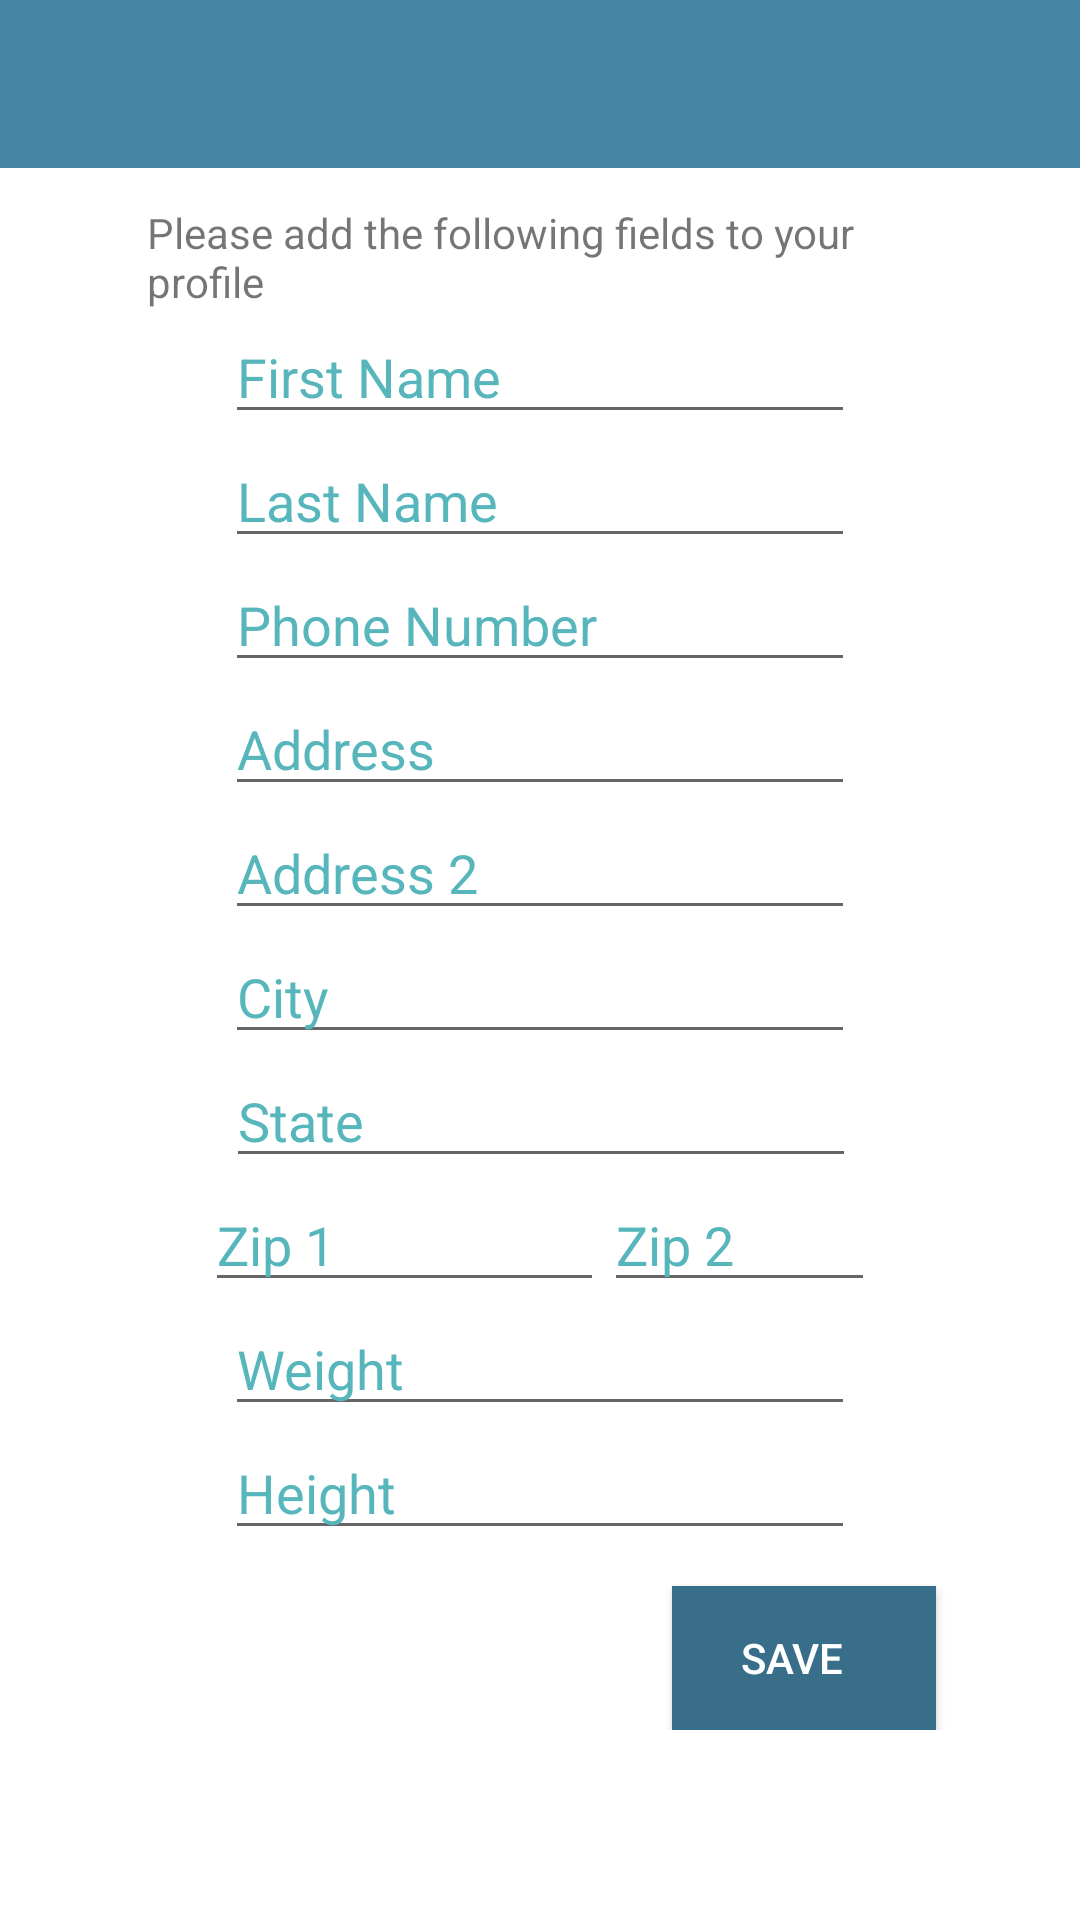

The Android layout XML behind this screen, and the referenced resources:
<!-- AndroidManifest.xml: activity theme AppTheme.NoActionBar -->
<!-- res/layout/activity_edit_profile.xml -->
<?xml version="1.0" encoding="utf-8"?>
<LinearLayout xmlns:android="http://schemas.android.com/apk/res/android"
    xmlns:app="http://schemas.android.com/apk/res-auto"
    xmlns:tools="http://schemas.android.com/tools"
    android:layout_width="match_parent"
    android:layout_height="wrap_content"
    android:orientation="vertical">

    <android.support.design.widget.AppBarLayout
        android:layout_width="match_parent"
        android:layout_height="wrap_content"
        android:theme="@style/AppTheme.AppBarOverlay"
        app:layout_constraintTop_toTopOf="parent">

        <android.support.v7.widget.Toolbar
            android:id="@+id/toolbar"
            android:layout_width="match_parent"
            android:layout_height="wrap_content"
            android:background="?attr/colorPrimary"
            app:popupTheme="@style/AppTheme.PopupOverlay" />

    </android.support.design.widget.AppBarLayout>

    <ScrollView
        android:layout_width="match_parent"
        android:layout_height="match_parent"
        android:clipToPadding="false">

        <android.support.constraint.ConstraintLayout
            android:id="@+id/constraint_layout"
            android:layout_width="match_parent"
            android:layout_height="wrap_content"
            android:paddingBottom="@dimen/activity_vertical_margin"
            android:paddingLeft="@dimen/activity_horizontal_margin"
            android:paddingRight="@dimen/activity_horizontal_margin"
            android:paddingTop="@dimen/activity_vertical_margin"
            tools:context=".activities.EditProfileActivity">

            <TextView
                android:id="@+id/textView2"
                android:layout_width="0dp"
                android:layout_height="wrap_content"
                android:layout_marginEnd="49dp"
                android:layout_marginLeft="40dp"
                android:layout_marginRight="40dp"
                android:layout_marginStart="49dp"
                android:layout_marginTop="12dp"
                android:text="@string/add_fields"
                app:layout_constraintEnd_toEndOf="parent"
                app:layout_constraintStart_toStartOf="parent"
                app:layout_constraintTop_toTopOf="parent" />

            <EditText
                android:id="@+id/firstNameInput"
                android:layout_width="wrap_content"
                android:layout_height="wrap_content"
                android:ems="10"
                android:hint="@string/first_name"
                android:inputType="textPersonName"
                app:layout_constraintEnd_toEndOf="parent"
                app:layout_constraintStart_toStartOf="parent"
                app:layout_constraintTop_toBottomOf="@+id/textView2" />

            <EditText
                android:id="@+id/lastNameInput"
                android:layout_width="wrap_content"
                android:layout_height="wrap_content"
                android:ems="10"
                android:hint="@string/last_name"
                android:inputType="textPersonName"
                app:layout_constraintEnd_toEndOf="parent"
                app:layout_constraintStart_toStartOf="parent"
                app:layout_constraintTop_toBottomOf="@+id/firstNameInput" />

            <EditText
                android:id="@+id/phoneNumInput"
                android:layout_width="wrap_content"
                android:layout_height="wrap_content"
                android:ems="10"
                android:hint="@string/phone_number"
                android:inputType="phone"
                app:layout_constraintEnd_toEndOf="parent"
                app:layout_constraintStart_toStartOf="parent"
                app:layout_constraintTop_toBottomOf="@+id/lastNameInput" />

            <EditText
                android:id="@+id/addressInput"
                android:layout_width="wrap_content"
                android:layout_height="wrap_content"
                android:ems="10"
                android:hint="@string/address"
                android:inputType="textPersonName"
                app:layout_constraintEnd_toEndOf="parent"
                app:layout_constraintStart_toStartOf="parent"
                app:layout_constraintTop_toBottomOf="@id/phoneNumInput" />

            <EditText
                android:id="@+id/address2Input"
                android:layout_width="wrap_content"
                android:layout_height="wrap_content"
                android:ems="10"
                android:hint="@string/address2"
                android:inputType="textPersonName"
                app:layout_constraintEnd_toEndOf="parent"
                app:layout_constraintStart_toStartOf="parent"
                app:layout_constraintTop_toBottomOf="@+id/addressInput" />

            <EditText
                android:id="@+id/cityInput"
                android:layout_width="wrap_content"
                android:layout_height="wrap_content"
                android:ems="10"
                android:hint="@string/city"
                android:inputType="textPersonName"
                app:layout_constraintEnd_toEndOf="parent"
                app:layout_constraintStart_toStartOf="parent"
                app:layout_constraintTop_toBottomOf="@+id/address2Input" />

            <EditText
                android:id="@+id/stateInput"
                android:layout_width="wrap_content"
                android:layout_height="wrap_content"
                android:ems="10"
                android:hint="@string/state"
                android:inputType="textPersonName"
                app:layout_constraintEnd_toEndOf="parent"
                app:layout_constraintHorizontal_bias=".502"
                app:layout_constraintStart_toStartOf="parent"
                app:layout_constraintTop_toBottomOf="@+id/cityInput" />

            <LinearLayout
                android:id="@+id/zipContainer"
                android:layout_width="0dp"
                android:layout_height="wrap_content"
                android:orientation="horizontal"
                app:layout_constraintEnd_toEndOf="parent"
                app:layout_constraintStart_toStartOf="parent"
                app:layout_constraintTop_toBottomOf="@+id/stateInput"
                app:layout_constraintWidth_default="percent"
                app:layout_constraintWidth_percent=".62">

                <EditText
                    android:id="@+id/zipInput"
                    android:layout_width="wrap_content"
                    android:layout_height="wrap_content"
                    android:layout_weight="2"
                    android:hint="@string/zip1"
                    android:inputType="number"
                    app:layout_constraintTop_toBottomOf="@+id/stateInput" />

                <EditText
                    android:id="@+id/zip2Input"
                    android:layout_width="wrap_content"
                    android:layout_height="wrap_content"
                    android:layout_weight="1"
                    android:hint="@string/zip2"
                    android:inputType="number"
                    app:layout_constraintHorizontal_weight=".2"
                    app:layout_constraintLeft_toRightOf="@+id/zipInput"
                    app:layout_constraintWidth_default="percent"
                    app:layout_constraintWidth_percent=".2"
                    tools:layout_editor_absoluteY="370dp" />

            </LinearLayout>

            <EditText
                android:id="@+id/weightInput"
                android:layout_width="wrap_content"
                android:layout_height="wrap_content"
                android:ems="10"
                android:hint="@string/weight"
                android:inputType="number"
                app:layout_constraintEnd_toEndOf="parent"
                app:layout_constraintStart_toStartOf="parent"
                app:layout_constraintTop_toBottomOf="@+id/zipContainer" />

            <EditText
                android:id="@+id/heightInput"
                android:layout_width="wrap_content"
                android:layout_height="wrap_content"
                android:ems="10"
                android:hint="@string/height"
                android:inputType="number"
                app:layout_constraintEnd_toEndOf="parent"
                app:layout_constraintStart_toStartOf="parent"
                app:layout_constraintTop_toBottomOf="@+id/weightInput" />

            <Button
                android:id="@+id/submitButton"
                style="@style/Widget.AppCompat.Button.Colored"
                android:layout_width="wrap_content"
                android:layout_height="wrap_content"
                android:layout_marginEnd="48dp"
                android:layout_marginRight="48dp"
                android:layout_marginTop="12dp"
                android:background="@color/nice_blue_dark"
                android:drawableEnd="@drawable/ic_save_white_24dp"
                android:drawableRight="@drawable/ic_save_white_24dp"
                android:paddingRight="8dp"
                android:text="@string/submit"
                app:layout_constraintEnd_toEndOf="parent"
                app:layout_constraintTop_toBottomOf="@+id/heightInput" />

        </android.support.constraint.ConstraintLayout>

    </ScrollView>

</LinearLayout>
<!-- resources referenced by this layout -->
<resources>
  <color name="nice_blue_dark">#386e89</color>
  <string name="add_fields">Please add the following fields to your profile</string>
  <string name="address">Address</string>
  <string name="address2">Address 2</string>
  <string name="city">City</string>
  <string name="first_name">First Name</string>
  <string name="height">Height</string>
  <string name="last_name">Last Name</string>
  <string name="phone_number">Phone Number</string>
  <string name="state">State</string>
  <string name="submit">Save</string>
  <string name="weight">Weight</string>
  <string name="zip1">Zip 1</string>
  <string name="zip2">Zip 2</string>
  <style name="AppTheme.AppBarOverlay" parent="ThemeOverlay.AppCompat.Dark.ActionBar" />
  <style name="AppTheme.PopupOverlay" parent="ThemeOverlay.AppCompat.Light" />
  <style name="AppTheme.NoActionBar">
          <item name="windowActionBar">false</item>
          <item name="windowNoTitle">true</item>
          
          
          
          
          
          
          
          
          
          
      </style>
</resources>
